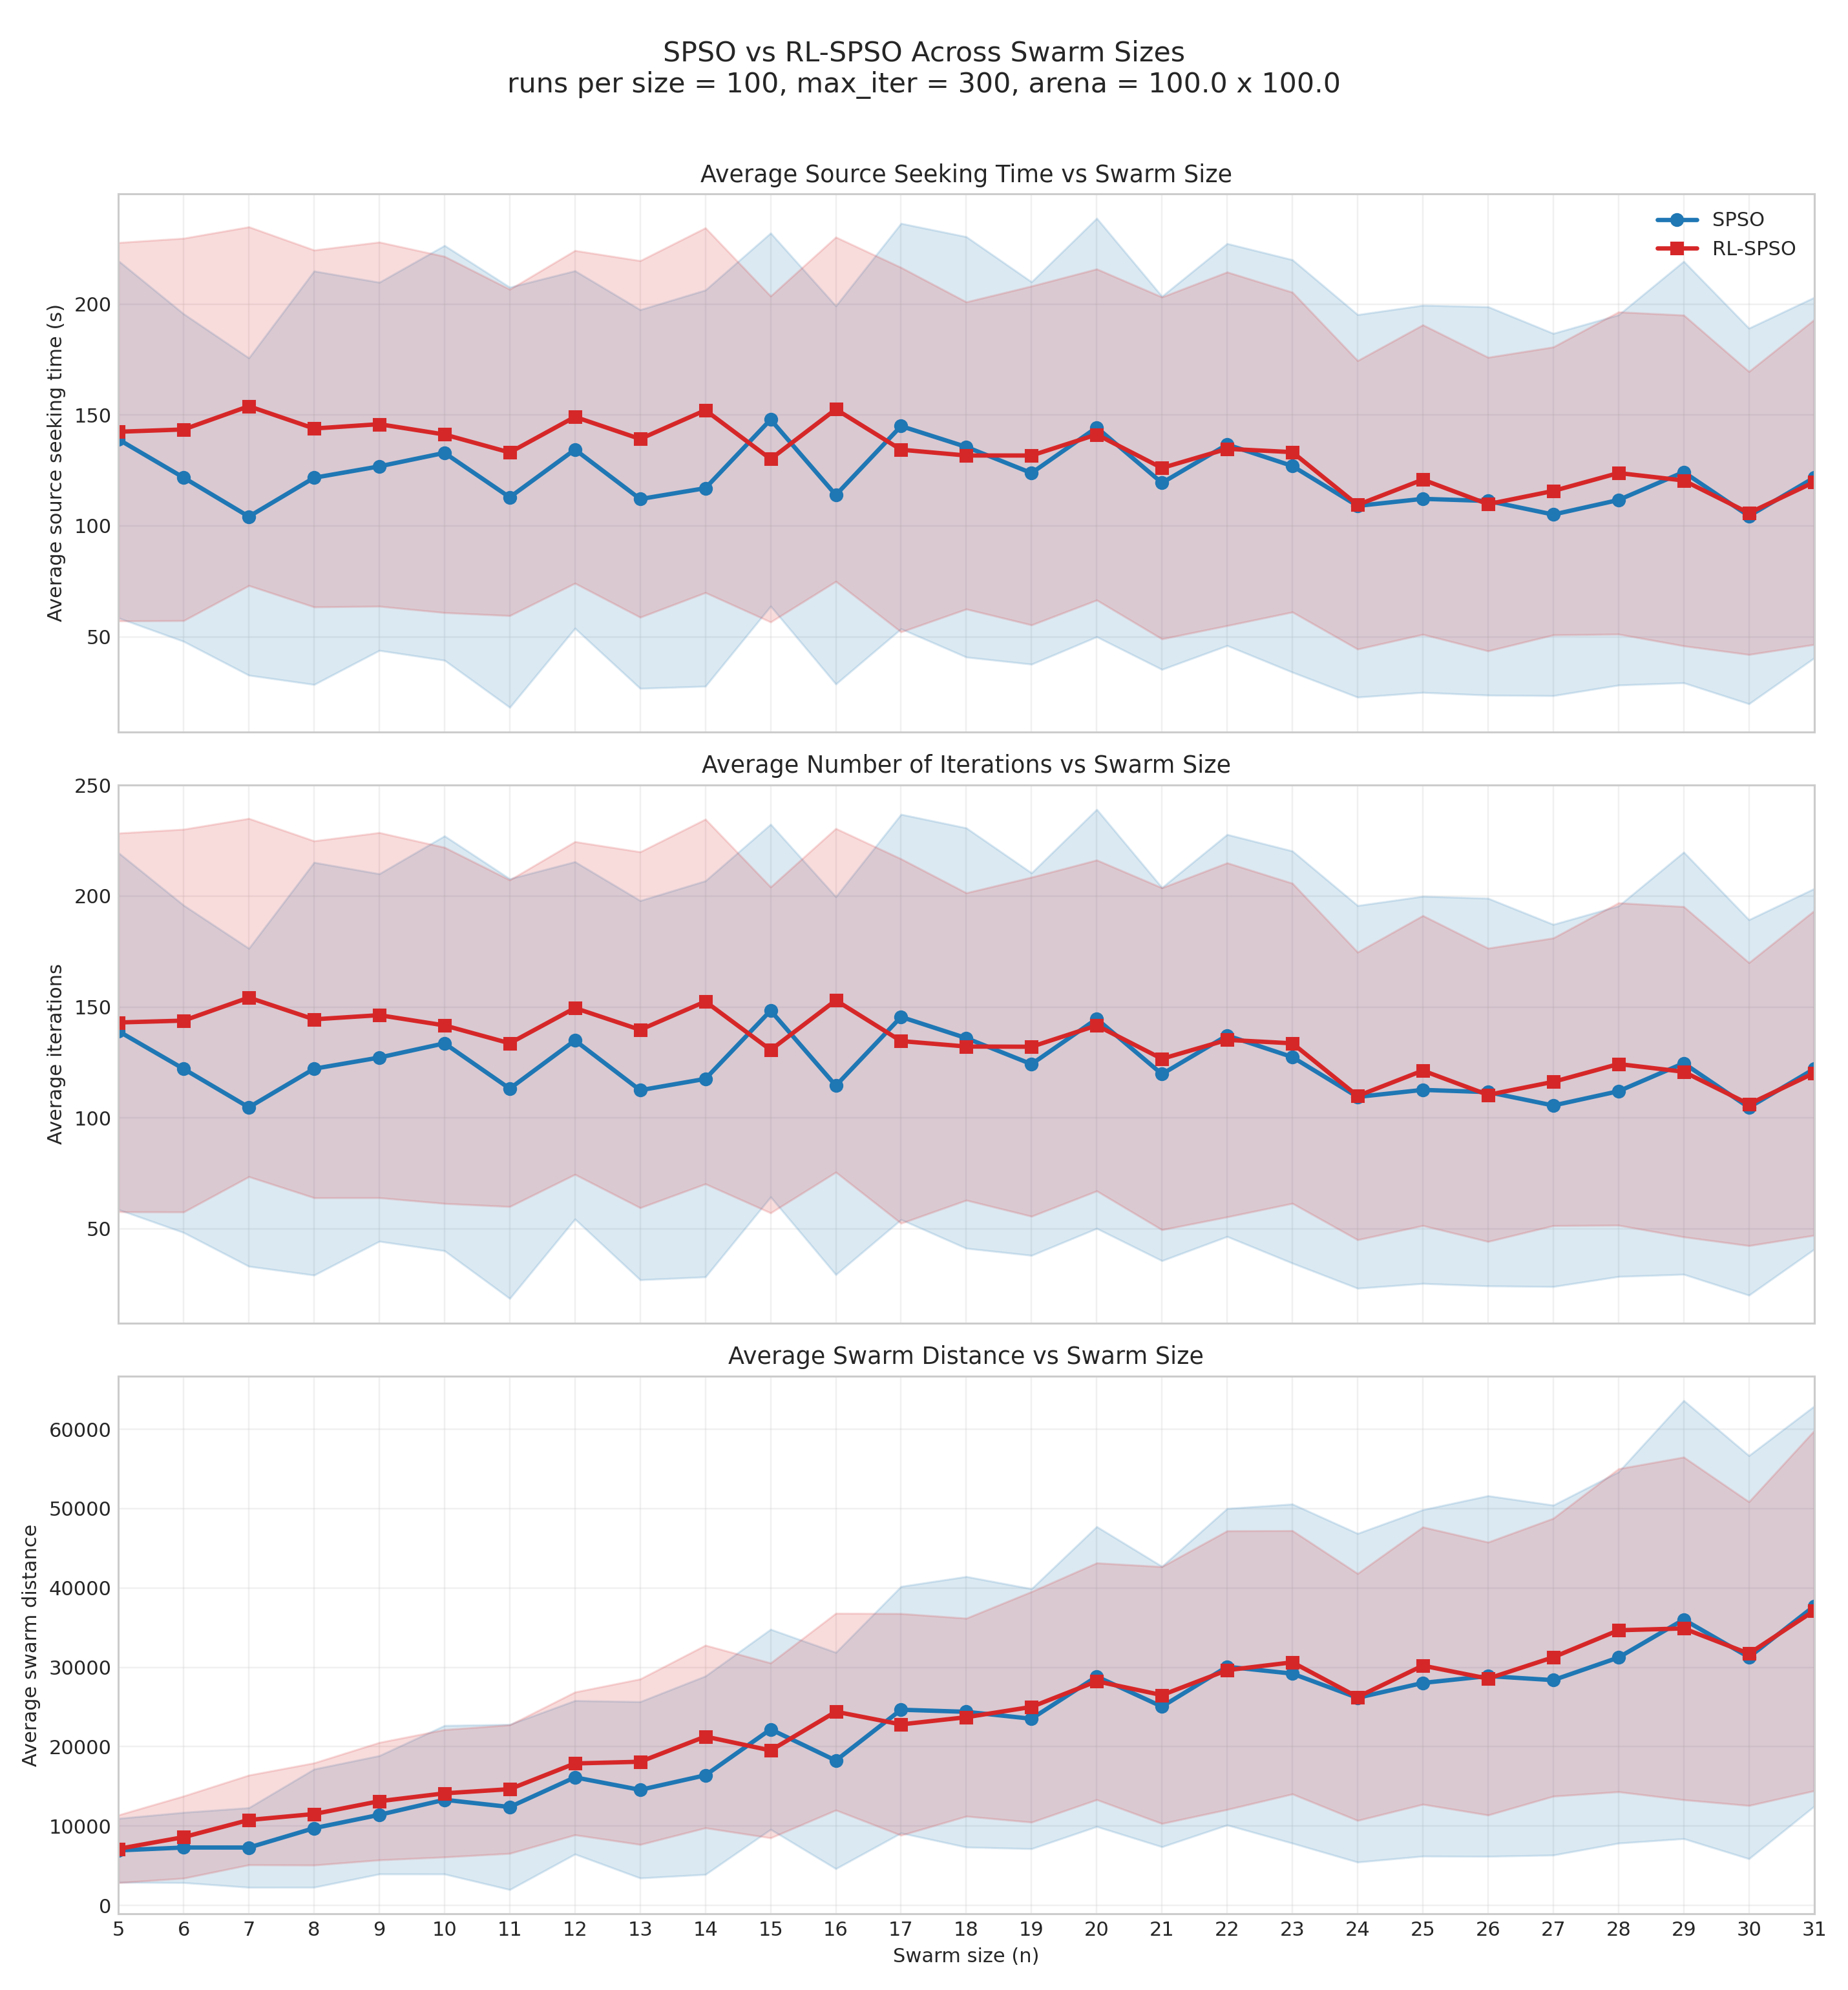

The file beside this chart, header and first rows:
swarm_size, spso_mean_time, spso_std_time, rl_spso_mean_time, rl_spso_std_time, spso_mean_iters, spso_std_iters, rl_spso_mean_iters, rl_spso_std_iters, spso_mean_swarm_dist, spso_std_swarm_dist, rl_spso_mean_swarm_dist, rl_spso_std_swarm_dist
5, 139.0, 80.49, 142.4, 85.29, 139.1, 80.44, 143, 85.36, 6934, 4027, 7128, 4267
6, 121.8, 73.83, 143.5, 86.19, 122.1, 73.77, 143.9, 86.28, 7296, 4427, 8607, 5179
7, 104.2, 71.52, 153.9, 80.86, 104.8, 71.66, 154.3, 80.75, 7294, 5014, 10765, 5652
8, 121.7, 93.21, 143.9, 80.45, 122.2, 93.05, 144.4, 80.44, 9733, 7444, 11517, 6439
9, 126.8, 82.97, 145.8, 82.09, 127.2, 82.85, 146.3, 82.31, 11415, 7455, 13130, 7404
10, 132.9, 93.5, 141.2, 80.31, 133.6, 93.52, 141.7, 80.28, 13311, 9359, 14124, 8028
11, 112.9, 94.71, 133.1, 73.57, 113.2, 94.61, 133.6, 73.63, 12401, 10409, 14650, 8098
12, 134.4, 80.58, 149.1, 75, 134.9, 80.55, 149.5, 75.01, 16139, 9669, 17889, 8997
13, 112.1, 85.36, 139.2, 80.37, 112.5, 85.48, 139.7, 80.23, 14561, 11111, 18103, 10432
14, 117.0, 89.3, 152.1, 82.22, 117.6, 89.28, 152.5, 82.21, 16401, 12497, 21278, 11507
15, 147.9, 84.11, 130.1, 73.47, 148.4, 84.02, 130.6, 73.47, 22189, 12605, 19528, 11021
16, 113.9, 85.23, 152.6, 77.61, 114.5, 85.18, 153, 77.47, 18254, 13624, 24411, 12398
17, 145, 91.38, 134.3, 82.15, 145.5, 91.35, 134.6, 82.15, 24659, 15534, 22807, 13969
18, 135.6, 94.76, 131.7, 69.23, 136, 94.76, 132.2, 69.29, 24394, 17047, 23713, 12472
19, 123.8, 86.18, 131.7, 76.39, 124.2, 86.22, 132.1, 76.45, 23521, 16377, 25012, 14526
20, 144.3, 94.34, 141.2, 74.64, 144.6, 94.46, 141.7, 74.6, 28834, 18894, 28240, 14917
21, 119.4, 84.11, 126.1, 77.07, 119.7, 84.12, 126.6, 77.08, 25053, 17670, 26500, 16186
22, 136.7, 90.62, 134.7, 79.71, 137.2, 90.63, 135.2, 79.82, 30075, 19938, 29641, 17559
23, 127.0, 92.97, 133.2, 72.08, 127.4, 92.91, 133.6, 72.16, 29206, 21368, 30632, 16592
24, 109.0, 86.23, 109.5, 65.03, 109.5, 86.27, 109.9, 64.84, 26163, 20706, 26261, 15560
25, 112.2, 87.27, 120.9, 69.77, 112.6, 87.29, 121.3, 69.87, 28034, 21824, 30214, 17469
26, 111.2, 87.56, 109.8, 66.19, 111.6, 87.39, 110.4, 66.12, 28899, 22720, 28579, 17193
27, 105.1, 81.66, 115.7, 64.91, 105.6, 81.64, 116.3, 64.85, 28387, 22046, 31268, 17510
28, 111.7, 83.45, 123.8, 72.63, 112, 83.53, 124.3, 72.68, 31234, 23389, 34669, 20349
29, 124.3, 95.01, 120.5, 74.56, 124.7, 95.17, 120.8, 74.46, 36016, 27605, 34899, 21589
30, 104.4, 84.67, 105.8, 63.8, 104.7, 84.64, 106.2, 63.8, 31278, 25398, 31723, 19139
31, 121.7, 81.28, 119.7, 73.23, 122.1, 81.3, 120.2, 73.17, 37702, 25206, 37132, 22683
